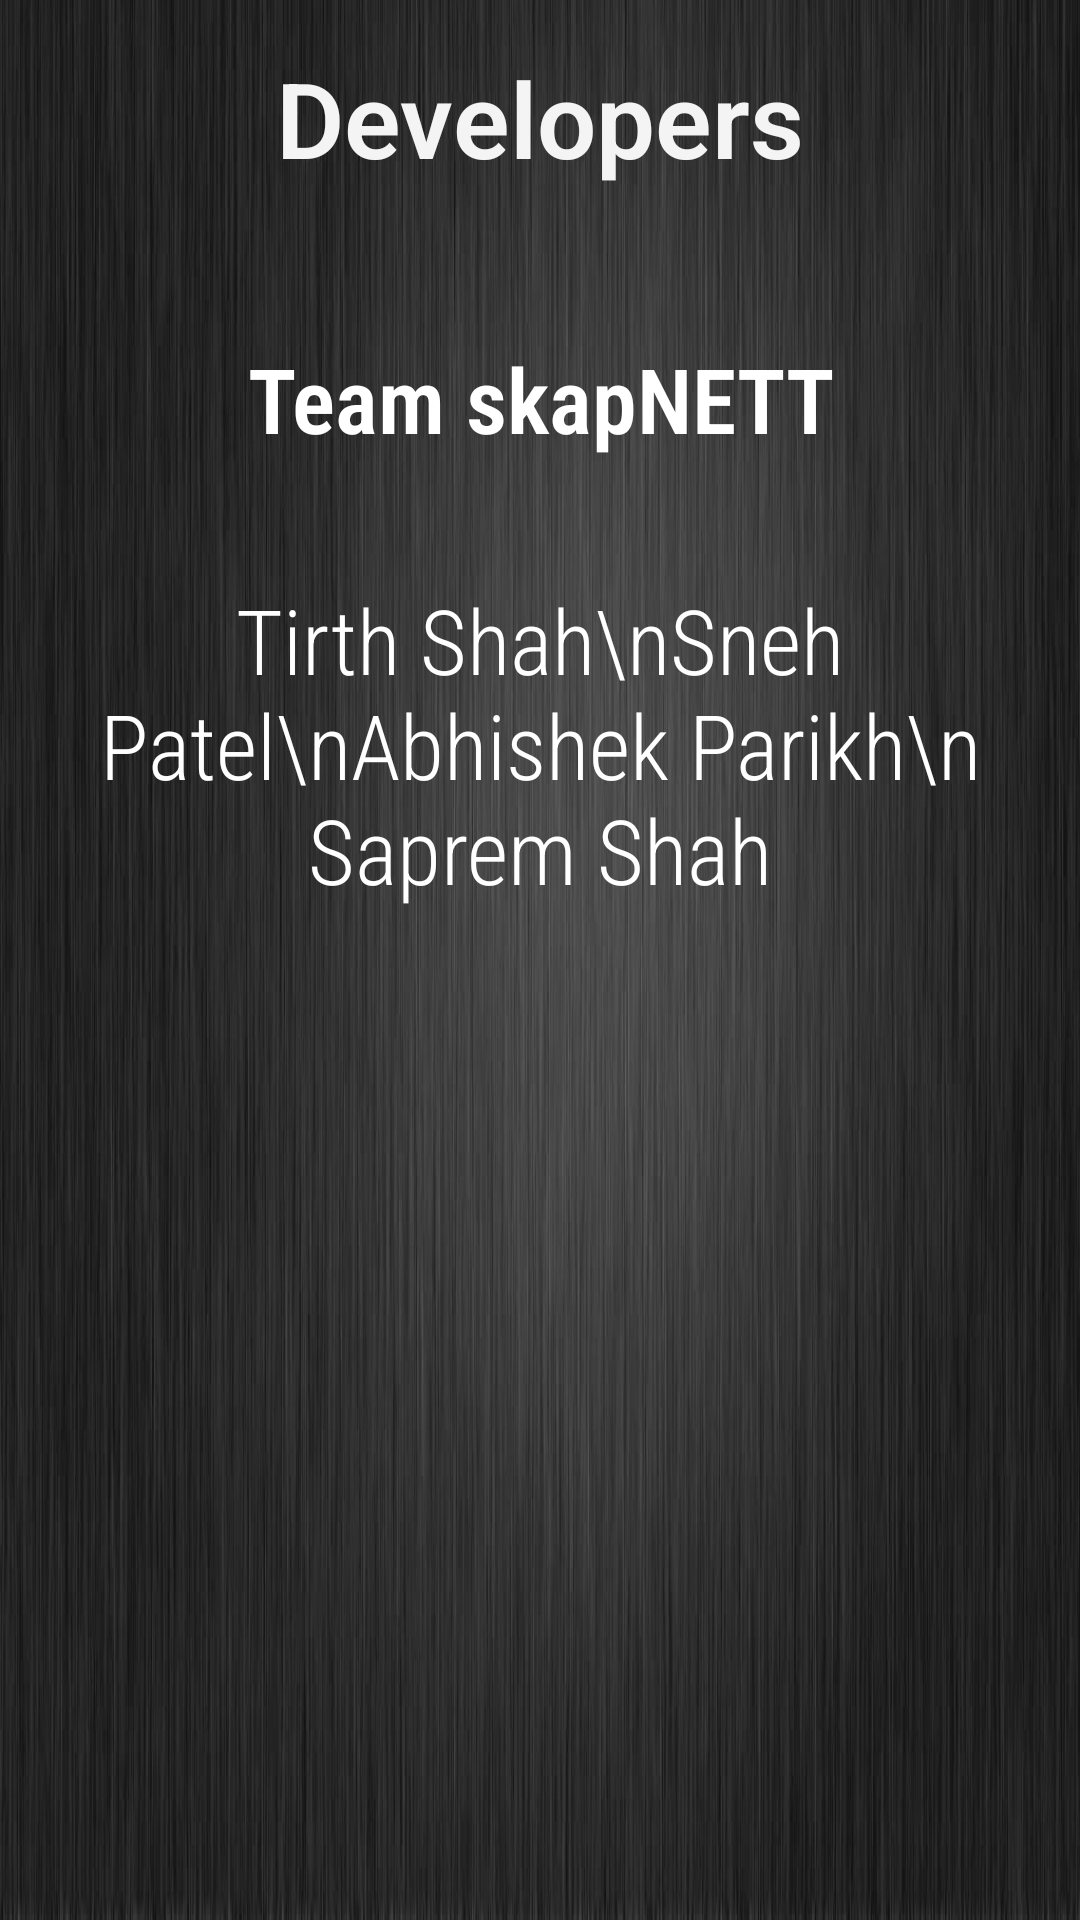

Reconstruct the res/layout file that produces this screen, plus the resources it refers to.
<!-- AndroidManifest.xml: application theme AppTheme -->
<!-- res/layout/activity_developer.xml -->
<RelativeLayout xmlns:android="http://schemas.android.com/apk/res/android"
    xmlns:tools="http://schemas.android.com/tools" android:layout_width="match_parent"
    android:layout_height="match_parent" android:paddingLeft="@dimen/activity_horizontal_margin"
    android:paddingRight="@dimen/activity_horizontal_margin"
    android:paddingTop="@dimen/activity_vertical_margin"
    android:background="@mipmap/bkgnd"
    android:paddingBottom="@dimen/activity_vertical_margin"
    tools:context="com.tirthcshahgmail.ifest15.AboutUs">

    <TextView
        android:layout_width="wrap_content"
        android:layout_height="wrap_content"
        android:textAppearance="?android:attr/textAppearanceLarge"
        android:text="Developers"
        android:textStyle="bold"
        android:fontFamily="sans-serif-light"
        android:textColor="#f4f4f4"
        android:id="@+id/aboutUs"
        android:textSize="35sp"
        android:layout_marginBottom="20dp"
        android:layout_alignParentTop="true"
        android:layout_centerHorizontal="true" />

    <TextView
        android:layout_marginTop="30dp"
        android:textSize="30sp"
        android:layout_width="wrap_content"
        android:textColor="#ffffff"
        android:layout_height="wrap_content"
        android:gravity="center"
        android:textAppearance="?android:attr/textAppearanceLarge"
        android:text="Team skapNETT"
        android:textStyle="bold"
        android:id="@+id/textView35"
        android:fontFamily="sans-serif-condensed-light"
        android:layout_below="@+id/aboutUs"
        android:layout_centerHorizontal="true" />


    <TextView
        android:layout_marginTop="40dp"
        android:textSize="30sp"
        android:layout_width="wrap_content"
        android:textColor="#ffffff"
        android:layout_height="wrap_content"
        android:gravity="center"

        android:textAppearance="?android:attr/textAppearanceLarge"
        android:text="Tirth Shah\nSneh Patel\nAbhishek Parikh\n Saprem Shah"
        android:id="@+id/textView4"
        android:fontFamily="sans-serif-condensed-light"
        android:layout_below="@+id/textView35"
        android:layout_centerHorizontal="true" />

</RelativeLayout>
<!-- resources referenced by this layout -->
<resources>
  <dimen name="activity_horizontal_margin">16dp</dimen>
  <dimen name="activity_vertical_margin">16dp</dimen>
  <!-- mipmap bkgnd: jpg bitmap (mipmap-xxhdpi, 176135 bytes) -->
  <style name="AppTheme" parent="Theme.AppCompat.Light.NoActionBar">
          <item name="colorPrimary">@color/ColorPrimary</item>
          <item name="colorPrimaryDark">@color/ColorPrimaryDark</item>
      </style>
  <color name="ColorPrimary">#37474f</color>
  <color name="ColorPrimaryDark">#1e2e36</color>
</resources>
